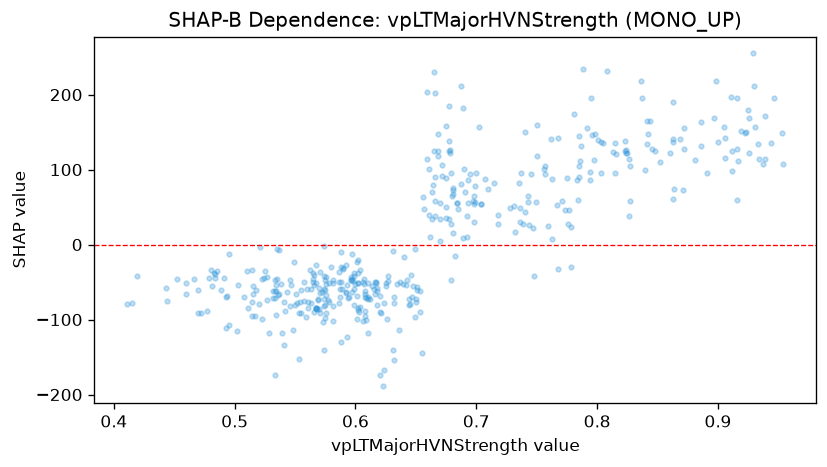

The table this chart was drawn from, first rows:
feature_value, shap_value
0.612, -72.5
0.608, -62.06
0.567, -27.59
0.57, -58.47
0.604, -33.77
0.479, -44.25
0.566, -39.91
0.602, -51.64
0.602, -51.81
0.718, 27.51
0.691, 70.05
0.651, -60.98
0.651, -56.72
0.625, -51.78
0.625, -55.27
0.631, -8.415
0.657, 47.46
0.689, 8.368
0.693, 86.3
0.75, 160
0.74, 150.8
0.743, 65.28
0.743, 56.62
0.744, 26.75
0.784, 60.01
0.863, 61.26
0.953, 149.3
0.911, 196.8
0.86, 121.5
0.848, 124.2
0.842, 147
0.872, 155.9
0.898, 217.8
0.93, 211.9
0.912, 97.61
0.912, 124.4
0.787, 131.4
0.699, 56.96
0.731, 51.41
0.614, -54.83
0.609, -71.64
0.639, -52.02
0.67, 34.13
0.649, -6.068
0.57, -86.11
0.568, -86.53
0.759, 24.56
0.736, 30.51
0.715, 82.79
0.695, 94.75
0.679, 27.72
0.586, -37.05
0.586, -49.26
0.588, -9.826
0.606, -50.28
0.617, -51.5
0.598, -48.58
0.51, -34.77
0.495, -12.19
0.503, -53.97
... 378 more rows
